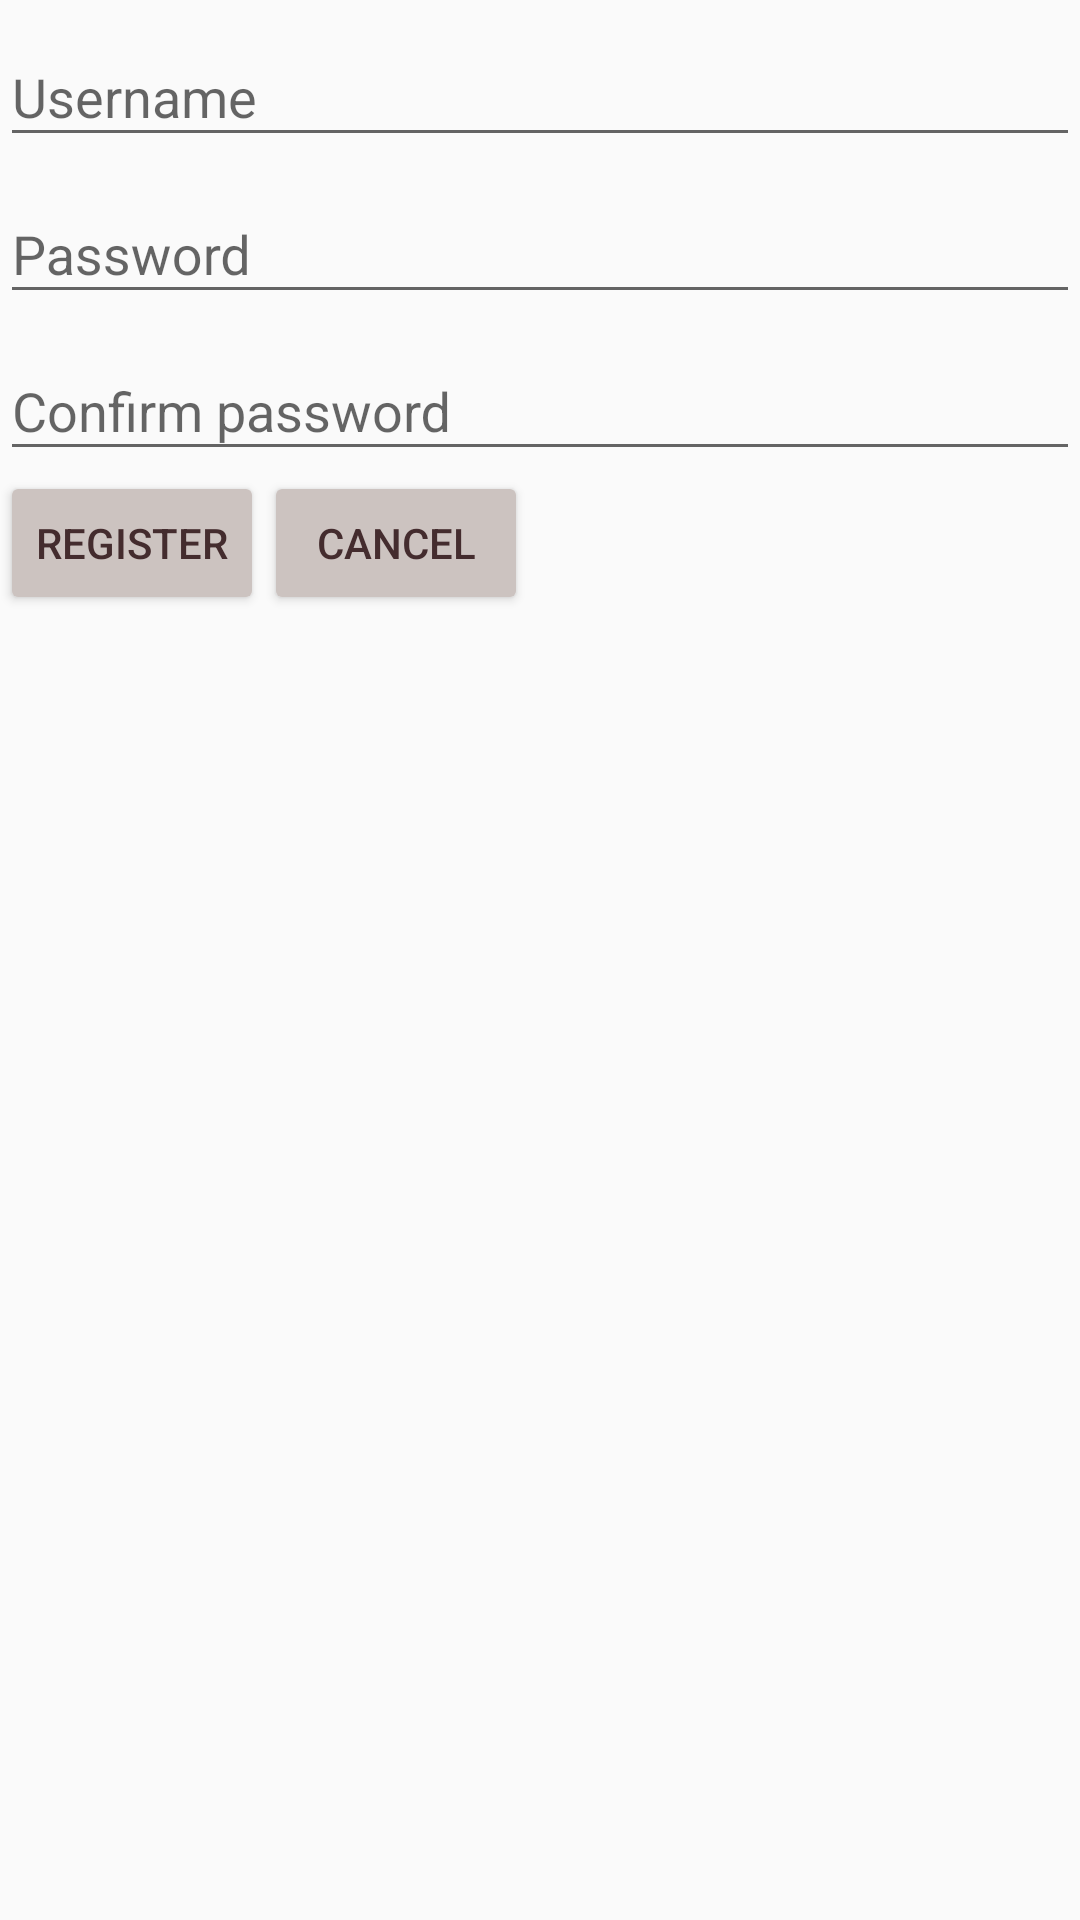

Layout XML and referenced resources for this Android screen:
<!-- AndroidManifest.xml: application theme AppTheme -->
<!-- res/layout/fragment_registration.xml -->
<?xml version="1.0" encoding="utf-8"?>
<androidx.constraintlayout.widget.ConstraintLayout xmlns:android="http://schemas.android.com/apk/res/android"
    xmlns:app="http://schemas.android.com/apk/res-auto"
    android:layout_width="match_parent"
    android:layout_height="match_parent"
    android:layout_marginLeft="50dp"
    android:layout_marginTop="150dp"
    android:layout_marginRight="50dp"
    android:layout_marginBottom="150dp">

    <LinearLayout
        android:layout_width="match_parent"
        android:layout_height="wrap_content"
        app:layout_constrainedWidth="true"
        app:layout_constraintTop_toBottomOf="@id/confirm_password_layout">

        <Button
            android:id="@+id/register_button"
            android:layout_width="wrap_content"
            android:layout_height="wrap_content"
            android:layout_weight="1"
            android:backgroundTint="@color/light_pink"
            android:text="@string/register"
            android:textColor="@color/dark_pink"
            app:layout_constraintRight_toLeftOf="@id/cancel_registration_button"
            app:layout_constraintTop_toBottomOf="@id/confirm_password_layout" />

        <Button
            android:id="@+id/cancel_registration_button"
            android:layout_width="wrap_content"
            android:layout_height="wrap_content"
            android:layout_weight="1"
            android:backgroundTint="@color/light_pink"
            android:text="@string/cancel"
            android:textColor="@color/dark_pink"
            app:layout_constraintRight_toRightOf="parent"
            app:layout_constraintTop_toBottomOf="@id/confirm_password_layout" />
    </LinearLayout>

    <com.google.android.material.textfield.TextInputLayout
        android:id="@+id/username_layout"
        android:layout_width="match_parent"
        android:layout_height="wrap_content"
        android:hint="@string/username"
        app:layout_constraintTop_toTopOf="parent">

        <com.google.android.material.textfield.TextInputEditText
            android:id="@+id/username_registration"
            android:layout_width="match_parent"
            android:layout_height="wrap_content" />
    </com.google.android.material.textfield.TextInputLayout>

    <com.google.android.material.textfield.TextInputLayout
        android:id="@+id/password_layout"
        android:layout_width="match_parent"
        android:layout_height="wrap_content"
        android:hint="@string/password"
        app:layout_constraintLeft_toLeftOf="parent"
        app:layout_constraintRight_toRightOf="parent"
        app:layout_constraintTop_toBottomOf="@id/username_layout">

        <com.google.android.material.textfield.TextInputEditText
            android:id="@+id/password_registration"
            android:layout_width="match_parent"
            android:layout_height="wrap_content"
            android:inputType="textPassword" />
    </com.google.android.material.textfield.TextInputLayout>

    <com.google.android.material.textfield.TextInputLayout
        android:id="@+id/confirm_password_layout"
        android:layout_width="match_parent"
        android:layout_height="wrap_content"
        android:hint="@string/confirm_password"
        app:layout_constraintTop_toBottomOf="@id/password_layout">

        <com.google.android.material.textfield.TextInputEditText
            android:id="@+id/confirm_password_registration"
            android:layout_width="match_parent"
            android:layout_height="wrap_content"
            android:inputType="textPassword" />
    </com.google.android.material.textfield.TextInputLayout>

</androidx.constraintlayout.widget.ConstraintLayout>
<!-- resources referenced by this layout -->
<resources>
  <color name="dark_pink">#442c2e</color>
  <color name="light_pink">#ccc3c0</color>
  <string name="cancel">cancel</string>
  <string name="confirm_password">Confirm password</string>
  <string name="password">Password</string>
  <string name="register">register</string>
  <string name="username">Username</string>
  <style name="AppTheme" parent="Theme.AppCompat.Light.DarkActionBar">
          
          <item name="colorPrimary">@color/colorPrimary</item>
          <item name="colorPrimaryDark">@color/colorPrimaryDark</item>
          <item name="colorAccent">@color/colorAccent</item>
      </style>
  <color name="colorPrimary">#ccc3c0</color>
  <color name="colorPrimaryDark">#3700B3</color>
  <color name="colorAccent">#03DAC5</color>
</resources>
